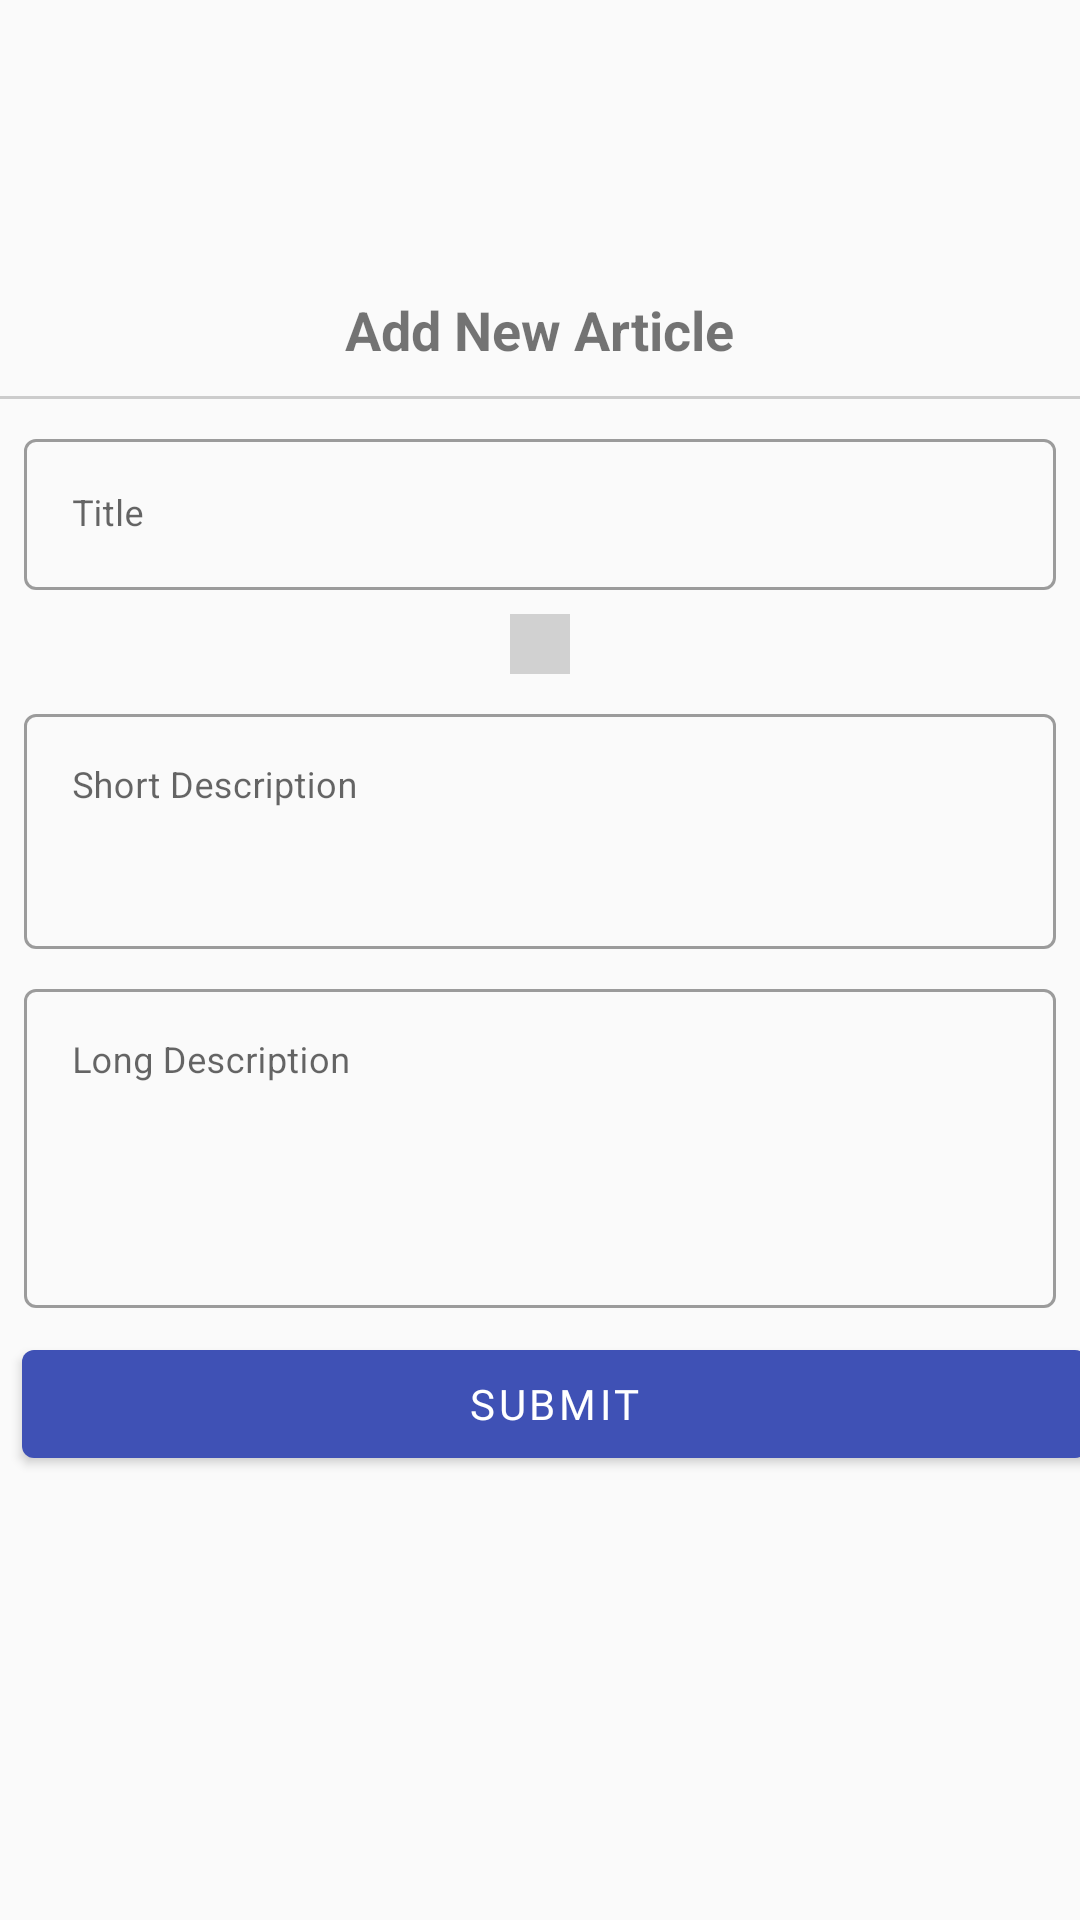

This screen was rendered from an Android layout file. Write that file and the resources it references.
<!-- AndroidManifest.xml: application theme AppTheme -->
<!-- res/layout/content_add_article.xml -->
<?xml version="1.0" encoding="utf-8"?>
<LinearLayout xmlns:android="http://schemas.android.com/apk/res/android"
    xmlns:app="http://schemas.android.com/apk/res-auto"
    android:layout_width="match_parent"
    android:layout_height="match_parent"
    android:layout_marginStart="20dp"
    android:layout_marginEnd="20dp"
    android:gravity="center"
    android:orientation="vertical"
    android:paddingBottom="50dp">

    <TextView
        android:layout_width="wrap_content"
        android:layout_height="wrap_content"
        android:text="Add New Article"
        android:textSize="18sp"
        android:textStyle="bold" />

    <View
        android:layout_width="match_parent"
        android:layout_height="1dp"
        android:layout_marginTop="10dp"
        android:background="#ccc" />

    <com.google.android.material.textfield.TextInputLayout

        style="@style/Widget.MaterialComponents.TextInputLayout.OutlinedBox"
        android:layout_width="match_parent"
        android:layout_height="wrap_content"
        android:layout_margin="8dp"
        android:hint="Title"
        app:hintEnabled="true">

        <com.google.android.material.textfield.TextInputEditText
            android:id="@+id/articleTitle"
            android:layout_width="match_parent"
            android:layout_height="wrap_content"
            android:inputType="text"
            android:textSize="12sp" />

    </com.google.android.material.textfield.TextInputLayout>

    <ImageButton
        android:id="@+id/upload"
        android:layout_width="wrap_content"
        android:layout_height="wrap_content"
        android:background="#d1d1d1"
        android:onClick="selectImage"
        android:padding="10dp"
        android:src="@drawable/ic_file_upload_black_24dp" />

    <com.google.android.material.textfield.TextInputLayout
        style="@style/Widget.MaterialComponents.TextInputLayout.OutlinedBox"
        android:layout_width="match_parent"
        android:layout_height="wrap_content"
        android:layout_margin="8dp"
        android:hint="Short Description"
        app:hintEnabled="true">

        <com.google.android.material.textfield.TextInputEditText
            android:id="@+id/shortDesc"
            android:layout_width="match_parent"
            android:layout_height="wrap_content"
            android:gravity="top"
            android:inputType="textMultiLine"
            android:lines="3"
            android:overScrollMode="always"
            android:textSize="12sp" />

    </com.google.android.material.textfield.TextInputLayout>

    <com.google.android.material.textfield.TextInputLayout
        style="@style/Widget.MaterialComponents.TextInputLayout.OutlinedBox"
        android:layout_width="match_parent"
        android:layout_height="wrap_content"
        android:layout_marginStart="8dp"
        android:layout_marginEnd="8dp"
        android:layout_marginBottom="8dp"
        android:hint="Long Description"
        app:hintEnabled="true">

        <com.google.android.material.textfield.TextInputEditText
            android:id="@+id/longDesc"
            android:layout_width="match_parent"
            android:layout_height="wrap_content"
            android:gravity="top"
            android:inputType="textMultiLine"
            android:lines="5"
            android:textSize="12sp" />

    </com.google.android.material.textfield.TextInputLayout>


    <com.google.android.material.button.MaterialButton
        android:id="@+id/submit"
        style="@style/Widget.MaterialComponents.Button"
        android:layout_width="match_parent"
        android:layout_height="wrap_content"
        android:layout_marginStart="5dp"
        android:layout_marginLeft="5dp"
        android:fontFamily="@font/opensans_bold"
        android:padding="4dp"
        android:text="Submit"
        android:textSize="14sp" />
</LinearLayout>
<!-- resources referenced by this layout -->
<resources>
  <style name="AppTheme" parent="Theme.MaterialComponents.Light.NoActionBar">
          
          <item name="colorPrimary">@color/colorPrimary</item>
          <item name="android:windowBackground">@color/md_grey_50</item>
          <item name="colorPrimaryDark">@color/colorPrimaryDark</item>
          <item name="colorAccent">@color/colorAccent</item>
          <item name="popupTheme">@style/ThemeOverlay.AppCompat.Dark</item>
      </style>
  <color name="colorPrimary">#3F51B5</color>
  <color name="md_grey_50">#FAFAFA</color>
  <color name="colorPrimaryDark">#303F9F</color>
  <color name="colorAccent">#009688</color>
</resources>
